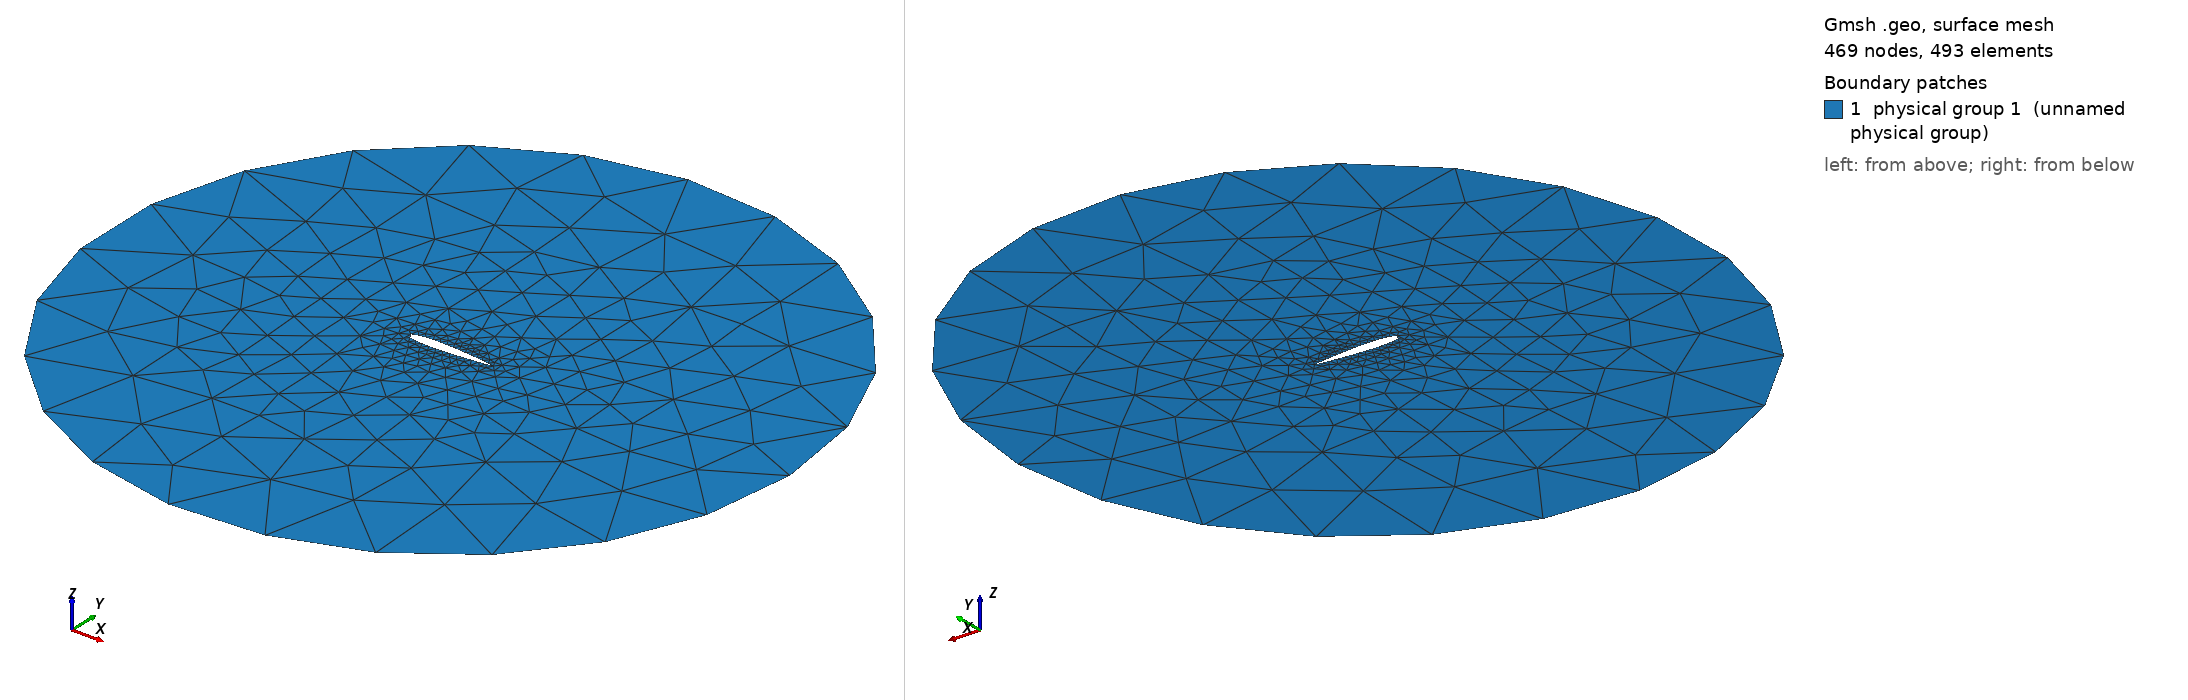

Gmsh geometry script, surface-meshed: 469 nodes, 493 surface elements. Boundary patches (legend numbers): 1 physical group 1 (unnamed physical group). Left view from above one corner, right view from below the opposite corner. Legend entries are the model's physical surfaces. The drawing asked Gmsh for element sizes between 1% and 20% of the model's largest extent; the script's own settings can give other sizes.

=== naca0012_bl.geo (drawn) ===
SetFactory("OpenCASCADE");

lc = .01;
Point(1) =   {1.000000e+00, 0.000000e+00,0.000000e+00,lc};
Point(2) =   {9.997533e-01,-3.498543e-05,0.000000e+00,lc};
Point(3) =   {9.990134e-01,-1.398841e-04,0.000000e+00,lc};
Point(4) =   {9.977810e-01,-3.143904e-04,0.000000e+00,lc};
Point(5) =   {9.960575e-01,-5.579769e-04,0.000000e+00,lc};
Point(6) =   {9.938442e-01,-8.699747e-04,0.000000e+00,lc};
Point(7) =   {9.911436e-01,-1.249551e-03,0.000000e+00,lc};
Point(8) =   {9.879584e-01,-1.695579e-03,0.000000e+00,lc};
Point(9) =   {9.842916e-01,-2.206860e-03,0.000000e+00,lc};
Point(10) =  {9.801469e-01,-2.781989e-03,0.000000e+00,lc};
Point(11) =  {9.755284e-01,-3.419365e-03,0.000000e+00,lc};
Point(12) =  {9.704404e-01,-4.117359e-03,0.000000e+00,lc};
Point(13) =  {9.648883e-01,-4.874101e-03,0.000000e+00,lc};
Point(14) =  {9.588774e-01,-5.687566e-03,0.000000e+00,lc};
Point(15) =  {9.524136e-01,-6.555737e-03,0.000000e+00,lc};
Point(16) =  {9.455034e-01,-7.476377e-03,0.000000e+00,lc};
Point(17) =  {9.381535e-01,-8.447210e-03,0.000000e+00,lc};
Point(18) =  {9.303712e-01,-9.465891e-03,0.000000e+00,lc};
Point(19) =  {9.221641e-01,-1.052998e-02,0.000000e+00,lc};
Point(20) =  {9.135405e-01,-1.163695e-02,0.000000e+00,lc};
Point(21) =  {9.045087e-01,-1.278429e-02,0.000000e+00,lc};
Point(22) =  {8.950777e-01,-1.396934e-02,0.000000e+00,lc};
Point(23) =  {8.852569e-01,-1.518951e-02,0.000000e+00,lc};
Point(24) =  {8.750558e-01,-1.644214e-02,0.000000e+00,lc};
Point(25) =  {8.644845e-01,-1.772453e-02,0.000000e+00,lc};
Point(26) =  {8.535537e-01,-1.903398e-02,0.000000e+00,lc};
Point(27) =  {8.422739e-01,-2.036772e-02,0.000000e+00,lc};
Point(28) =  {8.306563e-01,-2.172309e-02,0.000000e+00,lc};
Point(29) =  {8.187124e-01,-2.309725e-02,0.000000e+00,lc};
Point(30) =  {8.064539e-01,-2.448751e-02,0.000000e+00,lc};
Point(31) =  {7.938930e-01,-2.589105e-02,0.000000e+00,lc};
Point(32) =  {7.810421e-01,-2.730503e-02,0.000000e+00,lc};
Point(33) =  {7.679139e-01,-2.872668e-02,0.000000e+00,lc};
Point(34) =  {7.545212e-01,-3.015313e-02,0.000000e+00,lc};
Point(35) =  {7.408773e-01,-3.158154e-02,0.000000e+00,lc};
Point(36) =  {7.269957e-01,-3.300894e-02,0.000000e+00,lc};
Point(37) =  {7.128901e-01,-3.443245e-02,0.000000e+00,lc};
Point(38) =  {6.985745e-01,-3.584905e-02,0.000000e+00,lc};
Point(39) =  {6.840628e-01,-3.725576e-02,0.000000e+00,lc};
Point(40) =  {6.693696e-01,-3.864942e-02,0.000000e+00,lc};
Point(41) =  {6.545091e-01,-4.002701e-02,0.000000e+00,lc};
Point(42) =  {6.394961e-01,-4.138529e-02,0.000000e+00,lc};
Point(43) =  {6.243456e-01,-4.272101e-02,0.000000e+00,lc};
Point(44) =  {6.090723e-01,-4.403092e-02,0.000000e+00,lc};
Point(45) =  {5.936913e-01,-4.531165e-02,0.000000e+00,lc};
Point(46) =  {5.782179e-01,-4.655984e-02,0.000000e+00,lc};
Point(47) =  {5.626673e-01,-4.777199e-02,0.000000e+00,lc};
Point(48) =  {5.470549e-01,-4.894463e-02,0.000000e+00,lc};
Point(49) =  {5.313960e-01,-5.007425e-02,0.000000e+00,lc};
Point(50) =  {5.157061e-01,-5.115728e-02,0.000000e+00,lc};
Point(51) =  {5.000008e-01,-5.219014e-02,0.000000e+00,lc};
Point(52) =  {4.842954e-01,-5.316926e-02,0.000000e+00,lc};
Point(53) =  {4.686055e-01,-5.409108e-02,0.000000e+00,lc};
Point(54) =  {4.529467e-01,-5.495201e-02,0.000000e+00,lc};
Point(55) =  {4.373342e-01,-5.574857e-02,0.000000e+00,lc};
Point(56) =  {4.217836e-01,-5.647729e-02,0.000000e+00,lc};
Point(57) =  {4.063102e-01,-5.713477e-02,0.000000e+00,lc};
Point(58) =  {3.909292e-01,-5.771770e-02,0.000000e+00,lc};
Point(59) =  {3.756559e-01,-5.822293e-02,0.000000e+00,lc};
Point(60) =  {3.605053e-01,-5.864737e-02,0.000000e+00,lc};
Point(61) =  {3.454924e-01,-5.898812e-02,0.000000e+00,lc};
Point(62) =  {3.306319e-01,-5.924247e-02,0.000000e+00,lc};
Point(63) =  {3.159386e-01,-5.940786e-02,0.000000e+00,lc};
Point(64) =  {3.014269e-01,-5.948193e-02,0.000000e+00,lc};
Point(65) =  {2.871112e-01,-5.946260e-02,0.000000e+00,lc};
Point(66) =  {2.730056e-01,-5.934800e-02,0.000000e+00,lc};
Point(67) =  {2.591240e-01,-5.913650e-02,0.000000e+00,lc};
Point(68) =  {2.454802e-01,-5.882679e-02,0.000000e+00,lc};
Point(69) =  {2.320875e-01,-5.841779e-02,0.000000e+00,lc};
Point(70) =  {2.189592e-01,-5.790876e-02,0.000000e+00,lc};
Point(71) =  {2.061082e-01,-5.729925e-02,0.000000e+00,lc};
Point(72) =  {1.935473e-01,-5.658907e-02,0.000000e+00,lc};
Point(73) =  {1.812888e-01,-5.577839e-02,0.000000e+00,lc};
Point(74) =  {1.693449e-01,-5.486767e-02,0.000000e+00,lc};
Point(75) =  {1.577273e-01,-5.385765e-02,0.000000e+00,lc};
Point(76) =  {1.464474e-01,-5.274938e-02,0.000000e+00,lc};
Point(77) =  {1.355165e-01,-5.154420e-02,0.000000e+00,lc};
Point(78) =  {1.249452e-01,-5.024372e-02,0.000000e+00,lc};
Point(79) =  {1.147441e-01,-4.884978e-02,0.000000e+00,lc};
Point(80) =  {1.049232e-01,-4.736451e-02,0.000000e+00,lc};
Point(81) =  {9.549212e-02,-4.579021e-02,0.000000e+00,lc};
Point(82) =  {8.646032e-02,-4.412942e-02,0.000000e+00,lc};
Point(83) =  {7.783660e-02,-4.238483e-02,0.000000e+00,lc};
Point(84) =  {6.962952e-02,-4.055926e-02,0.000000e+00,lc};
Point(85) =  {6.184718e-02,-3.865567e-02,0.000000e+00,lc};
Point(86) =  {5.449721e-02,-3.667711e-02,0.000000e+00,lc};
Point(87) =  {4.758692e-02,-3.462668e-02,0.000000e+00,lc};
Point(88) =  {4.112309e-02,-3.250752e-02,0.000000e+00,lc};
Point(89) =  {3.511214e-02,-3.032277e-02,0.000000e+00,lc};
Point(90) =  {2.955997e-02,-2.807550e-02,0.000000e+00,lc};
Point(91) =  {2.447206e-02,-2.576878e-02,0.000000e+00,lc};
Point(92) =  {1.985344e-02,-2.340553e-02,0.000000e+00,lc};
Point(93) =  {1.570869e-02,-2.098859e-02,0.000000e+00,lc};
Point(94) =  {1.204184e-02,-1.852062e-02,0.000000e+00,lc};
Point(95) =  {8.856565e-03,-1.600414e-02,0.000000e+00,lc};
Point(96) =  {6.155997e-03,-1.344148e-02,0.000000e+00,lc};
Point(97) =  {3.942788e-03,-1.083471e-02,0.000000e+00,lc};
Point(98) =  {2.219111e-03,-8.185687e-03,0.000000e+00,lc};
Point(99) =  {9.866953e-04,-5.496060e-03,0.000000e+00,lc};
Point(100) = {2.467632e-04,-2.767267e-03,0.000000e+00,lc};
Point(101) = {0.000000e+00, 1.911503e-39,0.000000e+00,lc};
Point(102) = {2.467632e-04, 2.767267e-03,0.000000e+00,lc};
Point(103) = {9.866953e-04, 5.496060e-03,0.000000e+00,lc};
Point(104) = {2.219111e-03, 8.185687e-03,0.000000e+00,lc};
Point(105) = {3.942788e-03, 1.083471e-02,0.000000e+00,lc};
Point(106) = {6.155997e-03, 1.344148e-02,0.000000e+00,lc};
Point(107) = {8.856565e-03, 1.600414e-02,0.000000e+00,lc};
Point(108) = {1.204184e-02, 1.852062e-02,0.000000e+00,lc};
Point(109) = {1.570869e-02, 2.098859e-02,0.000000e+00,lc};
Point(110) = {1.985344e-02, 2.340553e-02,0.000000e+00,lc};
Point(111) = {2.447206e-02, 2.576878e-02,0.000000e+00,lc};
Point(112) = {2.955997e-02, 2.807550e-02,0.000000e+00,lc};
Point(113) = {3.511214e-02, 3.032277e-02,0.000000e+00,lc};
Point(114) = {4.112309e-02, 3.250752e-02,0.000000e+00,lc};
Point(115) = {4.758692e-02, 3.462668e-02,0.000000e+00,lc};
Point(116) = {5.449721e-02, 3.667711e-02,0.000000e+00,lc};
Point(117) = {6.184718e-02, 3.865567e-02,0.000000e+00,lc};
Point(118) = {6.962952e-02, 4.055926e-02,0.000000e+00,lc};
Point(119) = {7.783660e-02, 4.238483e-02,0.000000e+00,lc};
Point(120) = {8.646032e-02, 4.412942e-02,0.000000e+00,lc};
Point(121) = {9.549212e-02, 4.579021e-02,0.000000e+00,lc};
Point(122) = {1.049232e-01, 4.736451e-02,0.000000e+00,lc};
Point(123) = {1.147441e-01, 4.884978e-02,0.000000e+00,lc};
Point(124) = {1.249452e-01, 5.024372e-02,0.000000e+00,lc};
Point(125) = {1.355165e-01, 5.154420e-02,0.000000e+00,lc};
Point(126) = {1.464474e-01, 5.274938e-02,0.000000e+00,lc};
Point(127) = {1.577273e-01, 5.385765e-02,0.000000e+00,lc};
Point(128) = {1.693449e-01, 5.486767e-02,0.000000e+00,lc};
Point(129) = {1.812888e-01, 5.577839e-02,0.000000e+00,lc};
Point(130) = {1.935473e-01, 5.658907e-02,0.000000e+00,lc};
Point(131) = {2.061082e-01, 5.729925e-02,0.000000e+00,lc};
Point(132) = {2.189592e-01, 5.790876e-02,0.000000e+00,lc};
Point(133) = {2.320875e-01, 5.841779e-02,0.000000e+00,lc};
Point(134) = {2.454802e-01, 5.882679e-02,0.000000e+00,lc};
Point(135) = {2.591240e-01, 5.913650e-02,0.000000e+00,lc};
Point(136) = {2.730056e-01, 5.934800e-02,0.000000e+00,lc};
Point(137) = {2.871112e-01, 5.946260e-02,0.000000e+00,lc};
Point(138) = {3.014269e-01, 5.948193e-02,0.000000e+00,lc};
Point(139) = {3.159386e-01, 5.940786e-02,0.000000e+00,lc};
Point(140) = {3.306319e-01, 5.924247e-02,0.000000e+00,lc};
Point(141) = {3.454924e-01, 5.898812e-02,0.000000e+00,lc};
Point(142) = {3.605053e-01, 5.864737e-02,0.000000e+00,lc};
Point(143) = {3.756559e-01, 5.822293e-02,0.000000e+00,lc};
Point(144) = {3.909292e-01, 5.771770e-02,0.000000e+00,lc};
Point(145) = {4.063102e-01, 5.713477e-02,0.000000e+00,lc};
Point(146) = {4.217836e-01, 5.647729e-02,0.000000e+00,lc};
Point(147) = {4.373342e-01, 5.574857e-02,0.000000e+00,lc};
Point(148) = {4.529467e-01, 5.495201e-02,0.000000e+00,lc};
Point(149) = {4.686055e-01, 5.409108e-02,0.000000e+00,lc};
Point(150) = {4.842954e-01, 5.316926e-02,0.000000e+00,lc};
Point(151) = {5.000008e-01, 5.219014e-02,0.000000e+00,lc};
Point(152) = {5.157061e-01, 5.115728e-02,0.000000e+00,lc};
Point(153) = {5.313960e-01, 5.007425e-02,0.000000e+00,lc};
Point(154) = {5.470549e-01, 4.894463e-02,0.000000e+00,lc};
Point(155) = {5.626673e-01, 4.777199e-02,0.000000e+00,lc};
Point(156) = {5.782179e-01, 4.655984e-02,0.000000e+00,lc};
Point(157) = {5.936913e-01, 4.531165e-02,0.000000e+00,lc};
Point(158) = {6.090723e-01, 4.403092e-02,0.000000e+00,lc};
Point(159) = {6.243456e-01, 4.272101e-02,0.000000e+00,lc};
Point(160) = {6.394961e-01, 4.138529e-02,0.000000e+00,lc};
Point(161) = {6.545091e-01, 4.002701e-02,0.000000e+00,lc};
Point(162) = {6.693696e-01, 3.864942e-02,0.000000e+00,lc};
Point(163) = {6.840628e-01, 3.725576e-02,0.000000e+00,lc};
Point(164) = {6.985745e-01, 3.584905e-02,0.000000e+00,lc};
Point(165) = {7.128901e-01, 3.443245e-02,0.000000e+00,lc};
Point(166) = {7.269957e-01, 3.300894e-02,0.000000e+00,lc};
Point(167) = {7.408773e-01, 3.158154e-02,0.000000e+00,lc};
Point(168) = {7.545212e-01, 3.015313e-02,0.000000e+00,lc};
Point(169) = {7.679139e-01, 2.872668e-02,0.000000e+00,lc};
Point(170) = {7.810421e-01, 2.730503e-02,0.000000e+00,lc};
Point(171) = {7.938930e-01, 2.589105e-02,0.000000e+00,lc};
Point(172) = {8.064539e-01, 2.448751e-02,0.000000e+00,lc};
Point(173) = {8.187124e-01, 2.309725e-02,0.000000e+00,lc};
Point(174) = {8.306563e-01, 2.172309e-02,0.000000e+00,lc};
Point(175) = {8.422739e-01, 2.036772e-02,0.000000e+00,lc};
Point(176) = {8.535537e-01, 1.903398e-02,0.000000e+00,lc};
Point(177) = {8.644845e-01, 1.772453e-02,0.000000e+00,lc};
Point(178) = {8.750558e-01, 1.644214e-02,0.000000e+00,lc};
Point(179) = {8.852569e-01, 1.518951e-02,0.000000e+00,lc};
Point(180) = {8.950777e-01, 1.396934e-02,0.000000e+00,lc};
Point(181) = {9.045087e-01, 1.278429e-02,0.000000e+00,lc};
Point(182) = {9.135405e-01, 1.163695e-02,0.000000e+00,lc};
Point(183) = {9.221641e-01, 1.052998e-02,0.000000e+00,lc};
Point(184) = {9.303712e-01, 9.465891e-03,0.000000e+00,lc};
Point(185) = {9.381535e-01, 8.447210e-03,0.000000e+00,lc};
Point(186) = {9.455034e-01, 7.476377e-03,0.000000e+00,lc};
Point(187) = {9.524136e-01, 6.555737e-03,0.000000e+00,lc};
Point(188) = {9.588774e-01, 5.687566e-03,0.000000e+00,lc};
Point(189) = {9.648883e-01, 4.874101e-03,0.000000e+00,lc};
Point(190) = {9.704404e-01, 4.117359e-03,0.000000e+00,lc};
Point(191) = {9.755284e-01, 3.419365e-03,0.000000e+00,lc};
Point(192) = {9.801469e-01, 2.781989e-03,0.000000e+00,lc};
Point(193) = {9.842916e-01, 2.206860e-03,0.000000e+00,lc};
Point(194) = {9.879584e-01, 1.695579e-03,0.000000e+00,lc};
Point(195) = {9.911436e-01, 1.249551e-03,0.000000e+00,lc};
Point(196) = {9.938442e-01, 8.699747e-04,0.000000e+00,lc};
Point(197) = {9.960575e-01, 5.579769e-04,0.000000e+00,lc};
Point(198) = {9.977810e-01, 3.143904e-04,0.000000e+00,lc};
Point(199) = {9.990134e-01, 1.398841e-04,0.000000e+00,lc};
Point(200) = {9.997533e-01, 3.498543e-05,0.000000e+00,lc};

Spline(1) = {1:150};
Spline(2) = {150:200,1};
Circle(3) = {0.5, 0, 0, 4};
Curve Loop(1) = {3};
Curve Loop(2) = {1,2};
Plane Surface(1) = {1,2};

Physical Surface(1) = {1};

// Field[1] = BoundaryLayer;
// Field[1].CurvesList = {1,2};
// Field[1].Size = 0.0001;
// Field[1].Ratio = 2.4;
// Field[1].Thickness = 0.02;
// Field[1].PointsList = {1};
// Field[1].Quads = 1;
// Field[1].FanPointsList = {1};

// BoundaryLayer Field = 1;
